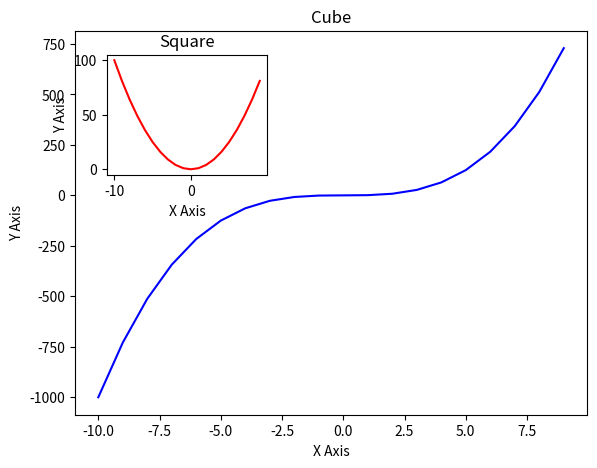

Generate this figure with matplotlib:
import matplotlib.pyplot as plt
import numpy as np

x = np.linspace(-10,9,20)
y = x ** 3
z = x ** 2

figure = plt.figure()
axes_cube = figure.add_axes([0.1,0.1,0.8,0.8])
axes_cube.plot(x,y,'b')
axes_cube.set_xlabel("X Axis")
axes_cube.set_ylabel("Y Axis")
axes_cube.set_title("Cube")
axes_square = figure.add_axes([0.15,0.6,0.25,0.25])
axes_square.plot(x,z,'r')
axes_square.set_xlabel("X Axis")
axes_square.set_ylabel("Y Axis")
axes_square.set_title("Square")

plt.show()